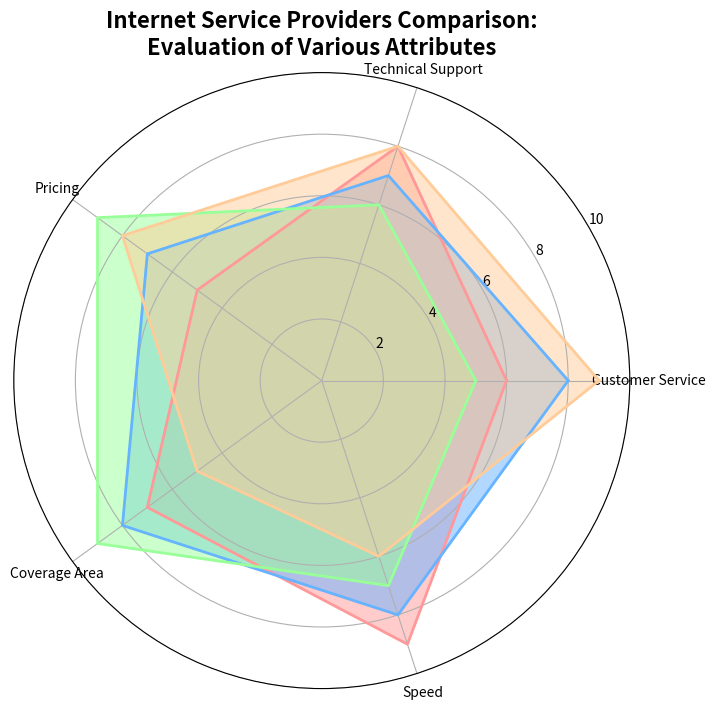

Recreate this plot in Python.
import numpy as np
import matplotlib.pyplot as plt

attributes = ['Customer Service', 'Technical Support', 'Pricing', 'Coverage Area', 'Speed']
isp_1 = [6, 8, 5, 7, 9]
isp_2 = [8, 7, 7, 8, 8]
isp_3 = [5, 6, 9, 9, 7]
isp_4 = [9, 8, 8, 5, 6]

data = np.array([isp_1, isp_2, isp_3, isp_4])
num_vars = len(attributes)

angles = np.linspace(0, 2 * np.pi, num_vars, endpoint=False).tolist()
data = np.concatenate((data, data[:, [0]]), axis=1)
angles += angles[:1]

fig, ax = plt.subplots(figsize=(8, 8), subplot_kw=dict(polar=True))

colors = ['#ff9999', '#66b3ff', '#99ff99', '#ffcc99']

for i, isp_data in enumerate(data):
    ax.fill(angles, isp_data, color=colors[i], alpha=0.5)
    ax.plot(angles, isp_data, color=colors[i], linewidth=2)

plt.xticks(angles[:-1], attributes, color='black', size=10)
ax.set_rlabel_position(30)
plt.yticks([2, 4, 6, 8, 10], ["2", "4", "6", "8", "10"], color='black', size=10)
plt.ylim(0, 10)

plt.title("Internet Service Providers Comparison:\nEvaluation of Various Attributes", size=16, weight='bold', position=(0.5, 1.1), ha='center')
plt.show()
